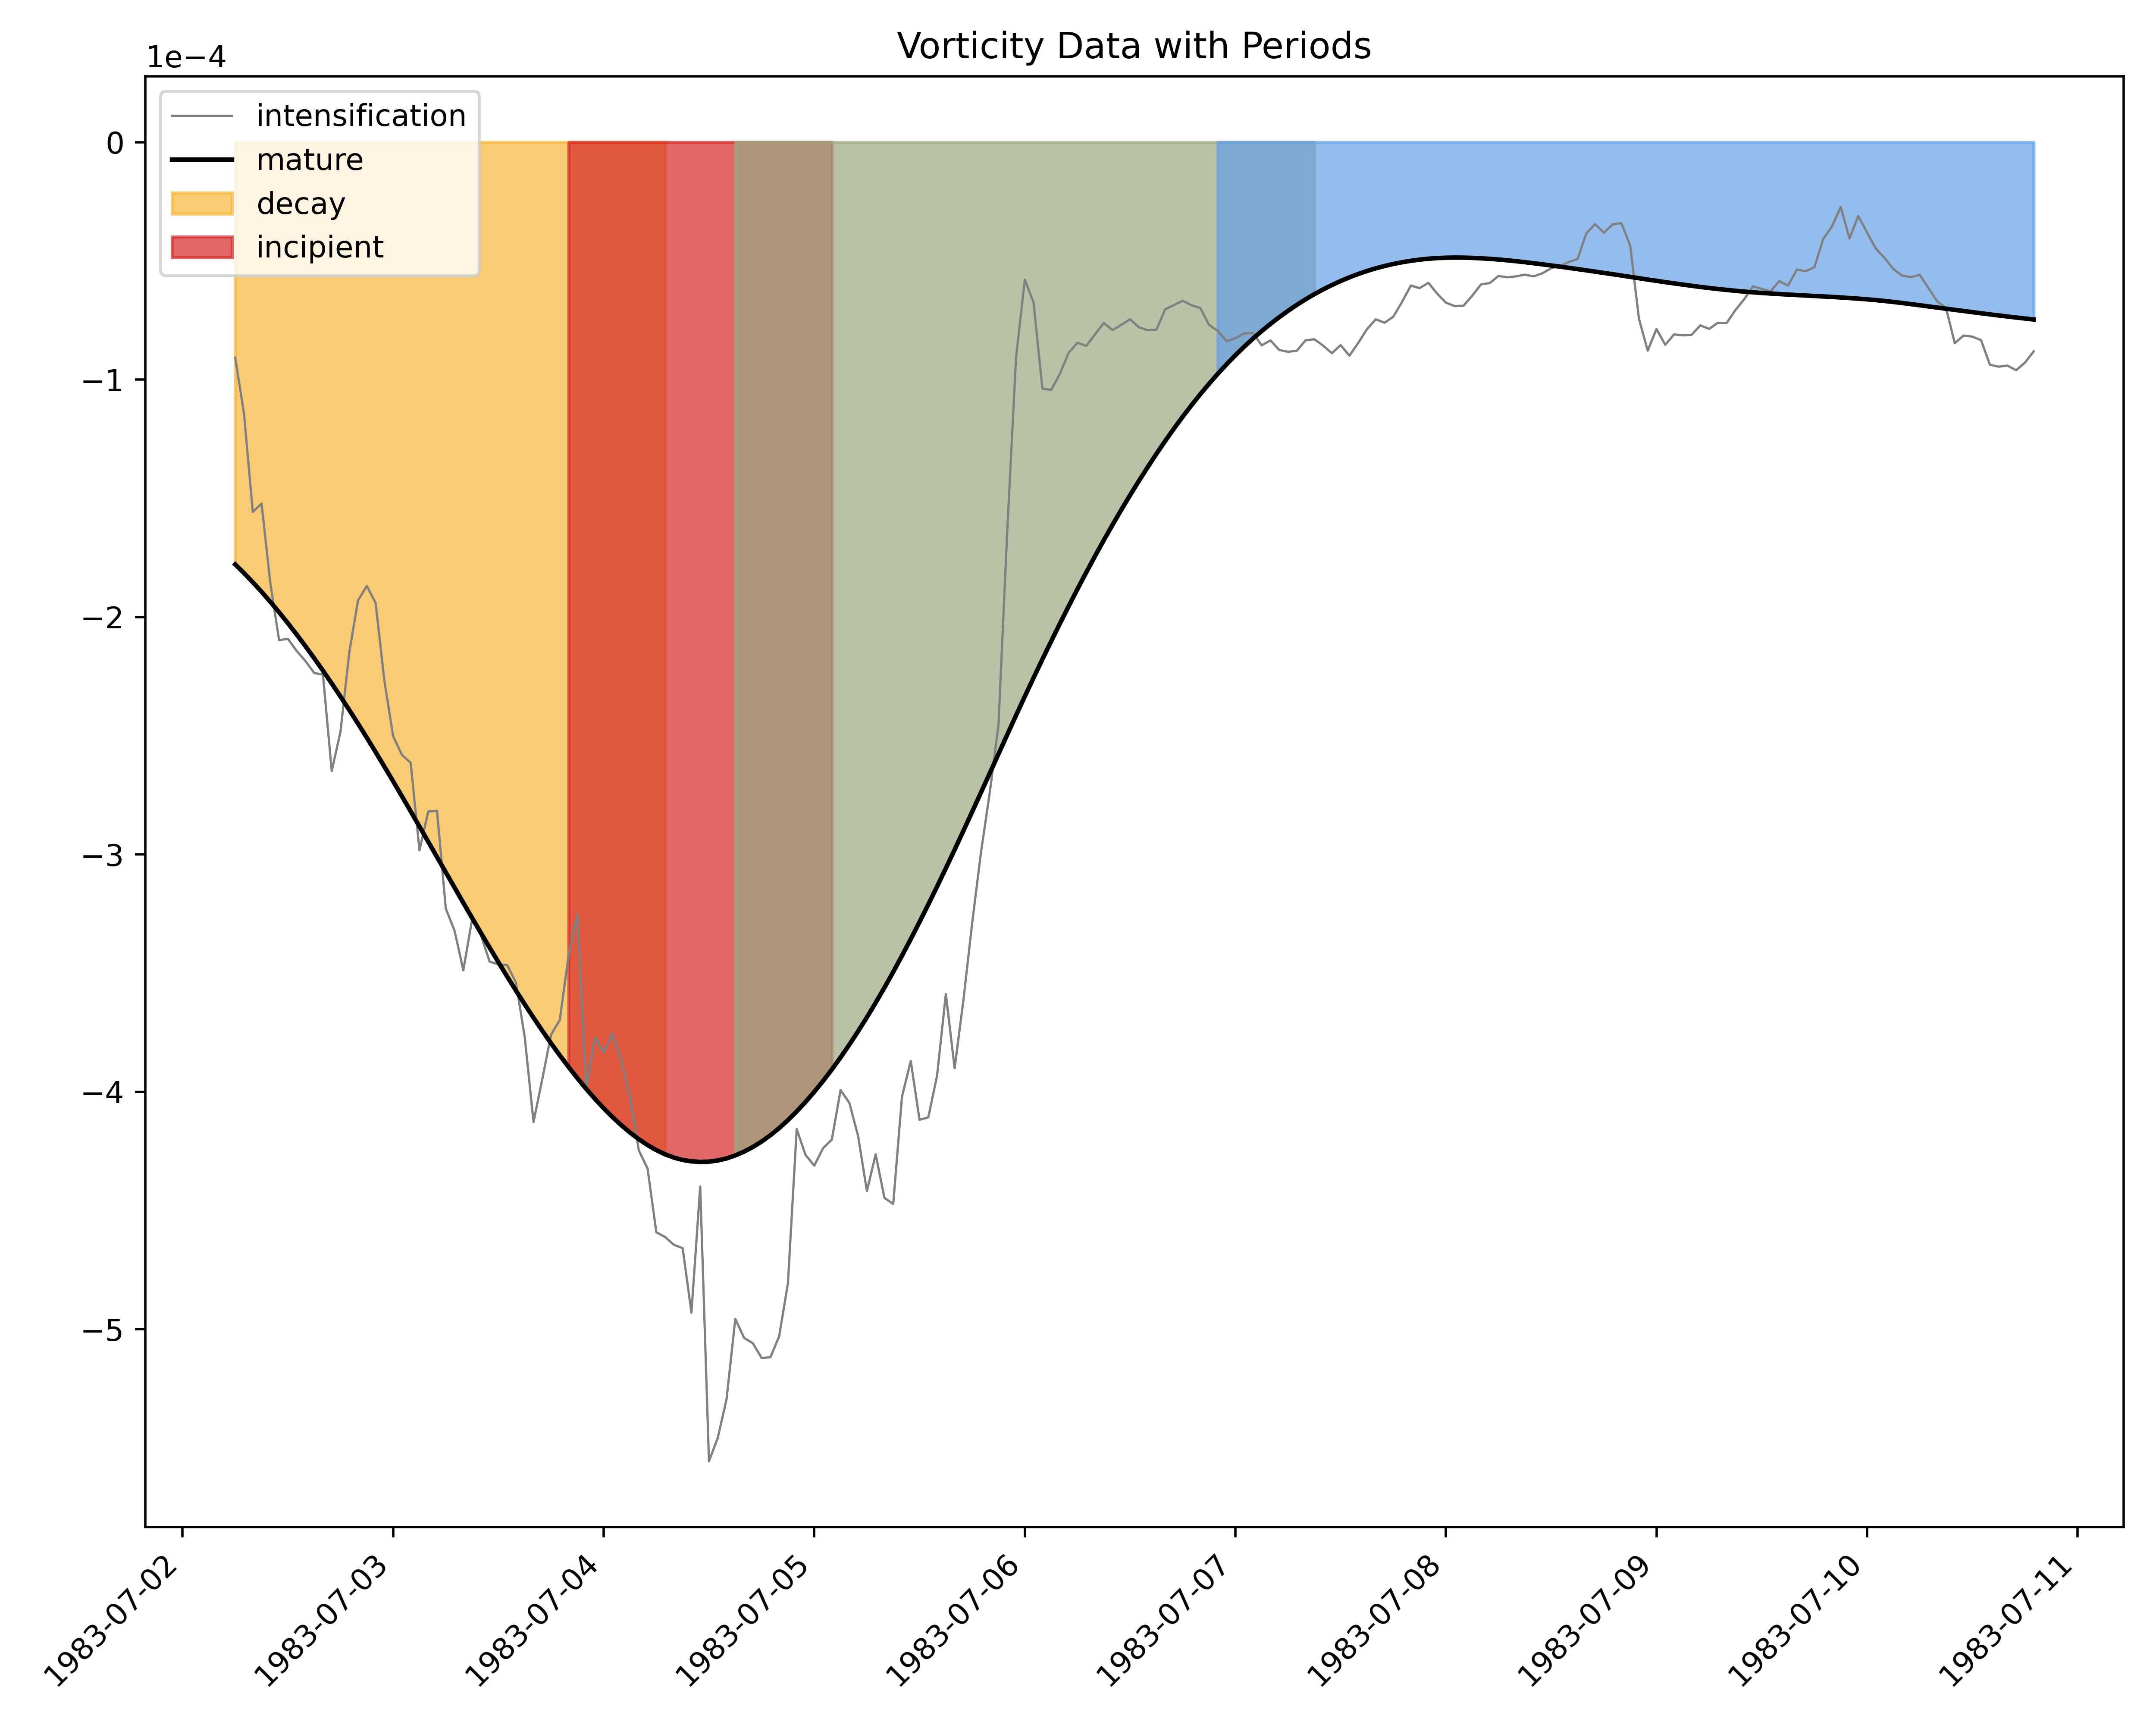

The table this chart was drawn from, first rows:
, start, end
intensification, 1983-07-02 06:00:00, 1983-07-04 07:00:00
mature, 1983-07-03 20:00:00, 1983-07-05 02:00:00
decay, 1983-07-04 15:00:00, 1983-07-07 09:00:00
incipient, 1983-07-06 22:00:00, 1983-07-11 01:00:00
